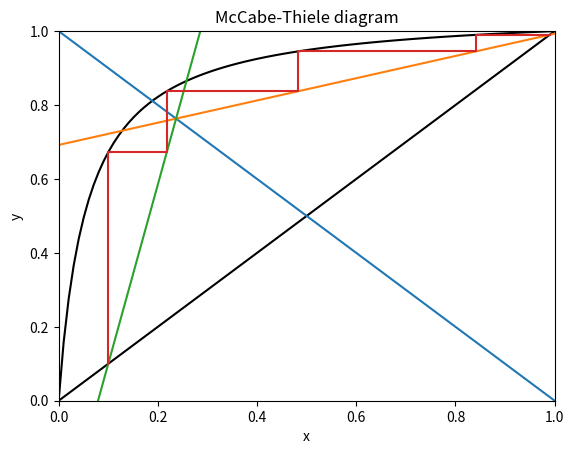

Recreate this plot in Python.
import numpy as np
import matplotlib.pyplot as plt
import scipy.optimize as sp

class Ideal_Distillation:


    """
    The Ideal_Distillation class is used to plot the McCabe-Thiele method 
    for the design of a distillation column containing an ideal binary mixture.
    
    Parameters:
    
    T: float : Temperature at which the distillation is done in Kelvin
    xd: float : Distillate molar fraction of the most volatile component
    xb: float : Bottom molar fraction of the most volatile component
    xf: float : Feed composition of the most volatile component
    antoine: [[a, b, c], [a, b, c]] : Antoine coefficients of the binary mixture 
    q: float : Quality of the feed
    R: float : Reflux factor with which the minimum reflux ratio is multiplied (Conventionally R_fac = 1.2-1.5)

    """


    def __init__(self, T: float, xd: float, xb:float, xf:float, antoine:list, q:float, R_fac:float):
        self.T = T
        self.xd = xd
        self.xb = xb
        self.xf = xf
        self.antoine = antoine
        self.q = q
        self.R_fac = R_fac

    def plot_mccabe_thiele(antoine, T, xd, xb, xf, q, reflux_factor):
        """Plots the McCabe-Thiele diagram
        
        Keyword arguments:
            T: float : Temperature at which the distillation is done in Kelvin
            xd: float : Distillate molar fraction of the most volatile component
            xb: float : Bottom molar fraction of the most volatile component
            xf: float : Feed composition of the most volatile component
            alpha: float : Relative volatility of the binary mixture
            q: float : Quality of the feed
            reflux_factor: float : Factor which is multiplied with the minimum reflux ratio

        Returns:
            Plot of the McCabe-Thiele diagram for the given binary mixture with given input parameters
            number of stages: int : Number of stages
            reflux_ratio: float : Reflux ratio
        """

        # Calculate the vapor pressures
        P_vap = [10 **(i[0] - i[1] / (T + i[2])) for i in antoine]
    
        # Calculate the relative volatility
        alpha = max(P_vap)/min(P_vap)

        # Create xy line and equilibrium line
        x = np.linspace(0,1,100)
        y = np.linspace(0,1,100)
        equilibrium_line = alpha*x/(1+(alpha-1)*x)

        # Plotting the xy line and the equilibrium line
        plt.plot(x, y, color='black')
        plt.plot(x, equilibrium_line, color='black')
        plt.xlabel('x')
        plt.ylabel('y')
        plt.title('McCabe-Thiele diagram')
        plt.axis([0, 1, 0, 1])

        # Plot the q line 
        if q == 1:
            x_values_q_line = xf*np.ones(len(y)) 
            plt.plot(x_values_q_line, y, label='q line')
        else:
            q_line = -q/(1-q)*x + xf/(1-q)
            plt.plot(x, q_line, label='q line')
        
        # Calculate the intersection point between the q line and the equilibrium line
        if q == 1: 
            intersection_q_and_VLE = xf
        else:
            intersection_q_and_VLE = sp.fsolve(lambda x: alpha*x/(1+(alpha-1)*x) - (-q/(1-q)*x + xf/(1-q)), xf)

        # Check if xd is above the intersection between the q_line and the equilibrium line
        intersection_y = alpha*intersection_q_and_VLE/(1+(alpha-1)*intersection_q_and_VLE)
        if intersection_y > xd:
            raise ValueError('Infeasible "xd" parameter, the vapor fraction cannot decrease while the liquid molar fraction is increasing')
        elif intersection_q_and_VLE < xb:
            raise ValueError('Infeasible "xb" parameter, the vapor fraction cannot increase while the liquid molar fraction is decreasing')

        # Calculate the maximum reflux ratio
        minimum_reflux = (xd/intersection_q_and_VLE-alpha*((1-xd)/(1-intersection_q_and_VLE)))/(alpha-1)

        # Set the reflux ratio
        reflux_ratio = minimum_reflux*reflux_factor
        
        # Plot the rectifying line
        rectifying_line = (reflux_ratio / (1+reflux_ratio)) * x + ( 1/(1 + reflux_ratio)) * xd
        plt.plot(x, rectifying_line, label='Rectifying')

        # Plot the stripping line
        if q == 1: 
            x_upper = xf
        else:
            x_upper = sp.fsolve(lambda x: (reflux_ratio/(1+reflux_ratio))*x+(1/(1+reflux_ratio))*xd - (-q/(1-q)*x + xf/(1-q)), xf)

        y_upper = (reflux_ratio/(1+reflux_ratio))*x_upper+(1/(1+reflux_ratio))*xd
        stripping_slope = (y_upper-xb)/(x_upper-xb)
        b = xb - stripping_slope*xb
        y_stripping = stripping_slope*x + b
        plt.plot(x, y_stripping, label='Stripping')

        # Drawing the stages
        # First we set the conditions for when the seesaw is in the stripping or rectifying section
        # Condition is True when the drawing algorithm is in the corresponding section
        # The algorithm starts in the stripping section:
        stripping_condition, rectifying_condition = True, False
        
        # Make an array in which the points can be stored
        seesaw_points_x = [np.array([xb])]
        seesaw_points_y = [np.array([xb])]

        # Set initial starting point
        x_start, y_start = np.array([xb]), np.array([xb])

        # Draw the seesaw between the operating lines and the equilibrium line
        while stripping_condition:
            # Save the VLE point
            seesaw_points_x.append(x_start)
            vle_point = alpha*x_start/(1+(alpha-1)*x_start)
            seesaw_points_y.append(vle_point)

            # Check VLE conditional
            if vle_point > y_upper:
                stripping_condition = False
                rectifying_condition = True
                x_start = sp.fsolve(lambda x: (reflux_ratio/(1+reflux_ratio))*x+(1/(1+reflux_ratio))*xd - vle_point, x0=xf)
                y_start = vle_point
                seesaw_points_x.append(x_start)
                seesaw_points_y.append(y_start)
                break 

            # Calculate the new starting point on the stripping section
            x_start = (vle_point-b)/stripping_slope
            y_start = stripping_slope*x_start + b
            seesaw_points_x.append(x_start)
            seesaw_points_y.append(y_start)

        while rectifying_condition:
            # Save the VLE point
            seesaw_points_x.append(x_start)
            vle_point = alpha*x_start/(1+(alpha-1)*x_start)
            seesaw_points_y.append(vle_point)

            # Check VLE conditional
            if vle_point > xd:
                rectifying_condition = False
                seesaw_points_y.pop(-1)
                seesaw_points_y.append(np.array([xd]))
                # Add last point
                seesaw_points_y.append(np.array([xd]))
                seesaw_points_x.append(np.array([xd]))
                break 
            
            # Calculate the new starting point on the rectifying section
            a = reflux_ratio/(1+reflux_ratio)
            b = (1/(1+reflux_ratio))*xd
            x_start = sp.fsolve(lambda x: a*x+b - vle_point, vle_point)
            seesaw_points_x.append(x_start)
            seesaw_points_y.append(vle_point)

        # Calculate the number of stages
        number_of_stages = (len(seesaw_points_x)-1)/2 - 1

        # Plot the stages calculated
        plt.plot(seesaw_points_x, seesaw_points_y)
        plt.show()
        return number_of_stages, reflux_ratio

    def show_design_summary(reflux_ratio, T, xb, xf, xd, number_of_stages):
        
        """
        Prints a summary of the distillation design to the console.

        Parameters
        ----------
        reflux_ratio : float
            The reflux ratio of the distillation.
        T : float
            The temperature at which the distillation is done in Kelvin.
        xb : float
            The bottoms composition of the most volatile component.
        xf : float
            The feed composition of the most volatile component.
        xd : float
            The distillate composition of the most volatile component.
        number_of_stages : int
            The number of stages in the distillation column.
            
        Notes
        -----
        The summary includes the feed composition, bottoms composition, distillate composition, reflux ratio, temperature, and number of stages in the distillation column.
        """
        # Make a float from the reflux_ratio array
        reflux_ratio = reflux_ratio[0]

        summary = f"""
        ================================================
                     Distillation Design Summary
        ================================================
        | Design Variable           | Value           |
        ------------------------------------------------
        | Feed Composition (xf)     | {xf:.2f}            |
        | Bottoms Composition (xb)  | {xb:.2f}            |
        | Distillate Composition(xd)| {xd:.2f}            |
        | Reflux Ratio              | {reflux_ratio:.2f}            |
        | Temperature (°C)          | {T-273:.2f} °C        |
        | Number of Trays           | {number_of_stages}             |
        ================================================
        """
        print(summary)
         

"""INPUT PARAMETERS FROM USER"""

# Input parameters

"""
T               :    float     : Temperature at which the distillation is done in Kelvin
xb              :    float     : Bottom molar fraction of the most volatile component
xf              :    float     : Feed composition of the most volatile component
xd              :    float     : Distillate molar fraction of the most volatile component
antoine         :    list      : Antoine coeffients of the binary mixture
q               :    float     : Quality of the feed
reflux_factor   :    float     : factor with which the reflux is mulitplied (conventionally ~1.2-1.5 for real world applications)
"""

T = 350
xb = 0.1
xf = 0.5
xd = 0.99
antoine = [[4.35576,	1175.581,	-2.071],[4.02832,	1268.636,	-56.199]]
q = 0.5
reflux_factor = 1.5

# Run the script
number_of_stages, reflux_ratio = Ideal_Distillation.plot_mccabe_thiele(antoine, T, xd, xb, xf, q, reflux_factor)
Ideal_Distillation.show_design_summary(reflux_ratio, T, xb, xf, xd, number_of_stages)
